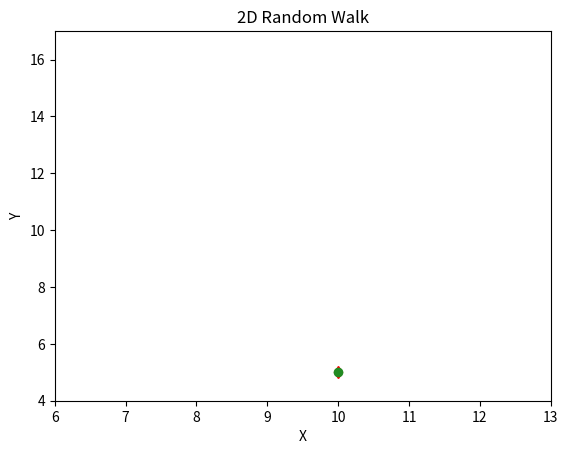

This chart was generated by the following Python code:
"""
random_walk_simulation.py: Simulate 1D, 2D, and 3D random walks with customizable probabilities and optional animation.

Functions:
    - random_walk_1d
    - random_walk_2d
    - random_walk_3d

Each function returns the traversal coordinates as a list of tuples.
The walk implementations are by myself but the animation plotting done with AI so feel free to modify if problem arise.
"""

import numpy as np
import matplotlib.pyplot as plt
from matplotlib.animation import FuncAnimation
from mpl_toolkits.mplot3d import Axes3D


def random_walk_1d(num_steps: int = 50, p_forward: float = 0.5, p_backward: float = 0.5, 
                   show_animation: bool = False, random_state=None, initial_location: int = 0) -> list:
    
    """
    Simulate a 1D random walk.

    Args:
        num_steps (int): Number of steps in the walk.
        p_forward (float): Probability of moving forward (positive direction).
        p_backward (float): Probability of moving backward (negative direction).
        show_animation (bool): If True, display an animated plot of the walk.
        random_state (int or None): Seed for reproducibility.
        initial_location (int): Starting position of the walk.

    Returns:
        list of tuples: Visited positions as a list of (position,) tuples.
    """
    
    if not np.isclose(p_forward + p_backward, 1.0):
        raise ValueError("p_forward and p_backward must sum to 1.")

    if random_state is not None:
        np.random.seed(random_state)

    steps = np.where(np.random.rand(num_steps) < p_forward, 1, -1)
    positions = np.concatenate(([initial_location], np.cumsum(steps) + initial_location))
    trajectory = [(int(p),) for p in positions]

    if show_animation:
        fig, ax = plt.subplots()
        line, = ax.plot([], [], lw=2, color='blue')
        points, = ax.plot([], [], 'd', color='red')
        current, = ax.plot([], [], 'o', color='forestgreen')

        ax.set_xlim(0, num_steps)
        ax.set_ylim(positions.min() - 1, positions.max() + 1)
        ax.set_title("1D Random Walk")
        ax.set_xlabel("Step")
        ax.set_ylabel("Position")

        def _animate(i):
            x_vals = np.arange(i + 1)
            y_vals = positions[:i + 1]
            line.set_data(x_vals, y_vals)
            points.set_data(x_vals, y_vals)
            current.set_data([x_vals[-1]], [y_vals[-1]])
            return line, points, current

        ani = FuncAnimation(fig, _animate, frames=num_steps + 1, interval=500, blit=True)
        plt.show()

    return trajectory


def random_walk_2d(num_steps: int = 50, p_right: float = 0.25, p_left: float = 0.25, p_up: float = 0.25, 
                   p_down: float = 0.25, show_animation: bool = False, random_state=None, initial_location: tuple = (0, 0)) -> list:
    
    """
    Simulate a 2D random walk.

    Args:
        num_steps (int): Number of steps in the walk.
        p_right (float): Probability of moving right (+x).
        p_left (float): Probability of moving left (-x).
        p_up (float): Probability of moving up (+y).
        p_down (float): Probability of moving down (-y).
        show_animation (bool): If True, display an animated plot of the walk.
        random_state (int or None): Seed for reproducibility.
        initial_location (tuple): Starting position (x, y) of the walk.

    Returns:
        list of tuples: Visited positions as a list of (x, y) tuples.
    """
    
    total = p_right + p_left + p_up + p_down
    if not np.isclose(total, 1.0):
        raise ValueError("Sum of probabilities must equal 1.")

    if random_state is not None:
        np.random.seed(random_state)

    probs = [p_right, p_left, p_up, p_down]
    moves = np.array([[1, 0], [-1, 0], [0, 1], [0, -1]])
    steps_idx = np.random.choice(4, size=num_steps, p=probs)
    steps = moves[steps_idx]
    positions = np.vstack((initial_location, np.cumsum(steps, axis=0) + initial_location))
    trajectory = [tuple(p) for p in positions]

    if show_animation:
        fig, ax = plt.subplots()
        line, = ax.plot([], [], lw=2, color='blue')
        points, = ax.plot([], [], 'd', color='red')
        current, = ax.plot([], [], 'o', color='forestgreen')

        ax.set_xlim(positions[:, 0].min() - 1, positions[:, 0].max() + 1)
        ax.set_ylim(positions[:, 1].min() - 1, positions[:, 1].max() + 1)
        ax.set_title("2D Random Walk")
        ax.set_xlabel("X")
        ax.set_ylabel("Y")

        def _animate(i):
            x_vals = positions[:i + 1, 0]
            y_vals = positions[:i + 1, 1]
            line.set_data(x_vals, y_vals)
            points.set_data(x_vals, y_vals)
            current.set_data([x_vals[-1]], [y_vals[-1]])
            return line, points, current

        ani = FuncAnimation(fig, _animate, frames=num_steps + 1, interval=500, blit=True)
        plt.show()

    return trajectory


def random_walk_3d(num_steps: int = 50, p_posx: float = 0.2, p_negx: float = 0.2, p_posy: float = 0.2, 
                   p_negy: float = 0.2, p_posz: float = 0.1, p_negz: float = 0.1, 
                   show_animation: bool = False, random_state=None, initial_location: tuple = (0, 0, 0)) -> list:
    
    """
    Simulate a 3D random walk.

    Args:
        num_steps (int): Number of steps in the walk.
        p_posx (float): Probability of moving +x.
        p_negx (float): Probability of moving -x.
        p_posy (float): Probability of moving +y.
        p_negy (float): Probability of moving -y.
        p_posz (float): Probability of moving +z.
        p_negz (float): Probability of moving -z.
        show_animation (bool): If True, display an animated 3D plot.
        random_state (int or None): Seed for reproducibility.
        initial_location (tuple): Starting position (x, y, z) of the walk.

    Returns:
        list of tuples: Visited positions as a list of (x, y, z) tuples.
    """
    
    total = p_posx + p_negx + p_posy + p_negy + p_posz + p_negz
    if not np.isclose(total, 1.0):
        raise ValueError("Sum of probabilities must equal 1.")

    if random_state is not None:
        np.random.seed(random_state)

    probs = [p_posx, p_negx, p_posy, p_negy, p_posz, p_negz]
    moves = np.array([
        [1, 0, 0], [-1, 0, 0],
        [0, 1, 0], [0, -1, 0],
        [0, 0, 1], [0, 0, -1]
    ])
    steps_idx = np.random.choice(6, size=num_steps, p=probs)
    steps = moves[steps_idx]
    positions = np.vstack((initial_location, np.cumsum(steps, axis=0) + initial_location))
    trajectory = [tuple(p) for p in positions]

    if show_animation:
        fig = plt.figure()
        ax = fig.add_subplot(111, projection='3d')

        def _animate(i):
            ax.clear()
            ax.plot3D(positions[:i + 1, 0], positions[:i + 1, 1], positions[:i + 1, 2], lw=2, color='blue')
            ax.scatter(positions[:i + 1, 0], positions[:i + 1, 1], positions[:i + 1, 2], c='red', marker='d')
            ax.scatter(positions[i, 0], positions[i, 1], positions[i, 2], c='forestgreen', marker='o', s=50)
            ax.set_xlim(positions[:, 0].min() - 1, positions[:, 0].max() + 1)
            ax.set_ylim(positions[:, 1].min() - 1, positions[:, 1].max() + 1)
            ax.set_zlim(positions[:, 2].min() - 1, positions[:, 2].max() + 1)
            ax.set_title("3D Random Walk")

        ani = FuncAnimation(fig, _animate, frames=num_steps + 1, interval=500, blit=False)
        plt.show()

    return trajectory

if __name__ == "__main__":
    
    coords_1d = random_walk_1d(num_steps=30, p_forward=0.6, p_backward=0.4, show_animation=False, random_state=42, initial_location=10)
    print("1D Path:\n", coords_1d)

    coords_2d = random_walk_2d(num_steps=30, p_right=0.3, p_left=0.2, p_up=0.3, p_down=0.2, show_animation=True, random_state=123, initial_location=(10, 5))
    print("2D Path:\n", coords_2d)

    coords_3d = random_walk_3d(num_steps=30, p_posx=0.15, p_negx=0.25, p_posy=0.2, p_negy=0.2, p_posz=0.1, p_negz=0.1, show_animation=True, random_state=7, initial_location=(10, 5, 3))
    print("3D Path:\n", coords_3d)

# Why did the random walk go to therapy?
# Because it couldn’t find its direction in life! 😄